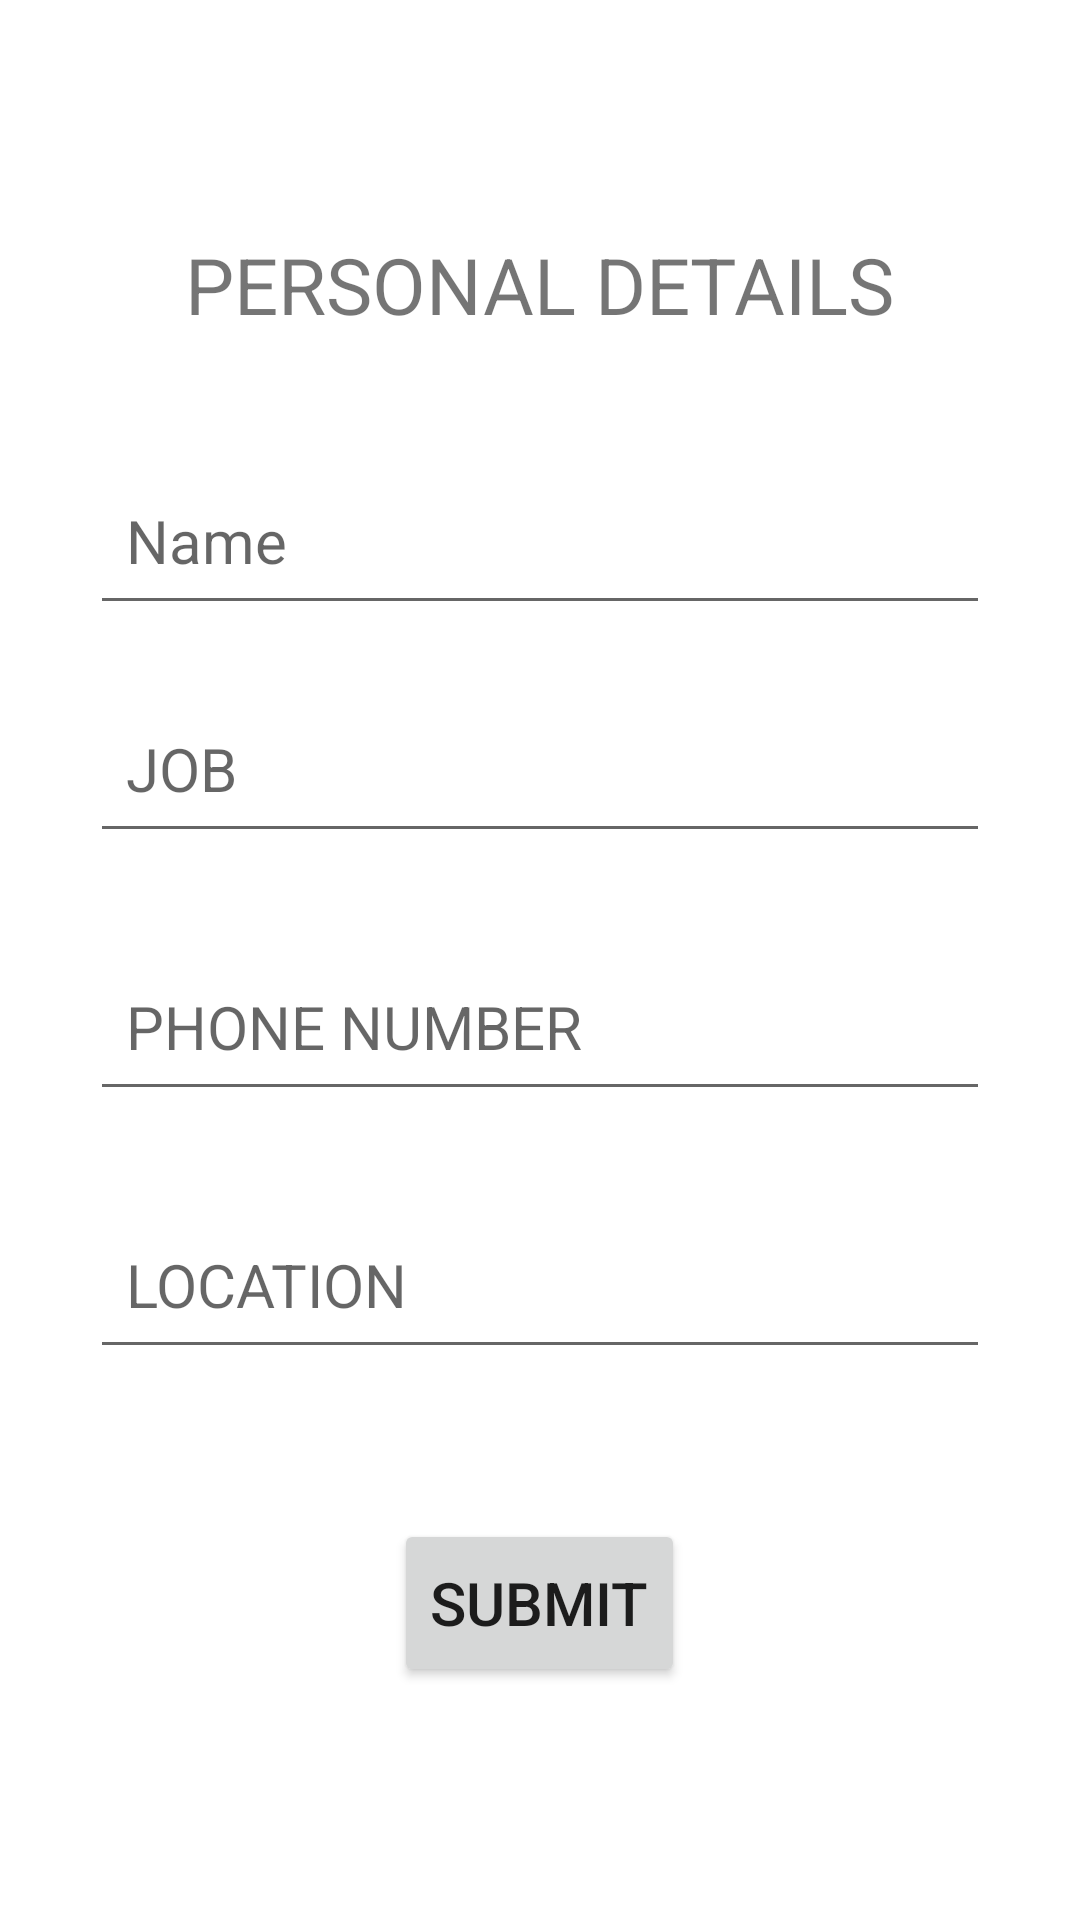

Layout XML and referenced resources for this Android screen:
<!-- AndroidManifest.xml: application theme Theme.MyKazi -->
<!-- res/layout/activity_main.xml -->
<LinearLayout
    xmlns:android="http://schemas.android.com/apk/res/android"
    android:layout_width="match_parent"
    android:layout_height="match_parent"
    android:orientation="vertical"
    android:gravity="center"
    android:padding="30dp">

    
    <TextView
        android:id="@+id/personaldetails"
        android:layout_width="wrap_content"
        android:layout_height="wrap_content"
        android:text="PERSONAL DETAILS"
        android:textSize="26sp"
        android:layout_marginBottom="40dp"/>

    
    <EditText
        android:id="@+id/editText1"
        android:layout_width="match_parent"
        android:layout_height="56dp"
        android:hint="Name"
        android:inputType="text"
        android:textSize="20sp"
        android:padding="12dp"
        android:layout_marginBottom="20dp"/>

    
    <EditText
        android:id="@+id/editText2"
        android:layout_width="match_parent"
        android:layout_height="56dp"
        android:hint="JOB"
        android:textSize="20sp"
        android:inputType="text"
        android:padding="12dp"
        android:layout_marginBottom="30dp"/>
    <EditText
        android:id="@+id/editText3"
        android:layout_width="match_parent"
        android:layout_height="56dp"
        android:hint="PHONE NUMBER"
        android:textSize="20sp"
        android:inputType="text"
        android:padding="12dp"
        android:layout_marginBottom="30dp"/>
    <EditText
        android:id="@+id/editText4"
        android:layout_width="match_parent"
        android:layout_height="56dp"
        android:hint="LOCATION"
        android:textSize="20sp"
        android:inputType="text"
        android:padding="12dp"
        android:layout_marginBottom="30dp"/>

    
    <Button
        android:id="@+id/buttonSubmit"
        android:layout_width="wrap_content"
        android:layout_height="56dp"
        android:text="Submit"
        android:textSize="20sp"
        android:layout_marginTop="20dp"/>

</LinearLayout>
<!-- resources referenced by this layout -->
<resources>
  <style name="Theme.MyKazi" parent="Theme.MaterialComponents.DayNight.NoActionBar">
          
          <item name="colorPrimary">@color/purple_500</item>
          <item name="colorPrimaryVariant">@color/purple_700</item>
          <item name="colorSecondary">@color/teal_200</item>
          <item name="android:statusBarColor">@color/purple_700</item>
          <item name="android:windowBackground">@color/white</item>
      </style>
  <!-- not gathered from this repository: default colours our renderer supplied (Android Studio template values) -->
  <color name="purple_500">#FF6200EE</color>
  <color name="purple_700">#FF3700B3</color>
  <color name="teal_200">#FF03DAC5</color>
  <color name="white">#FFFFFFFF</color>
</resources>
